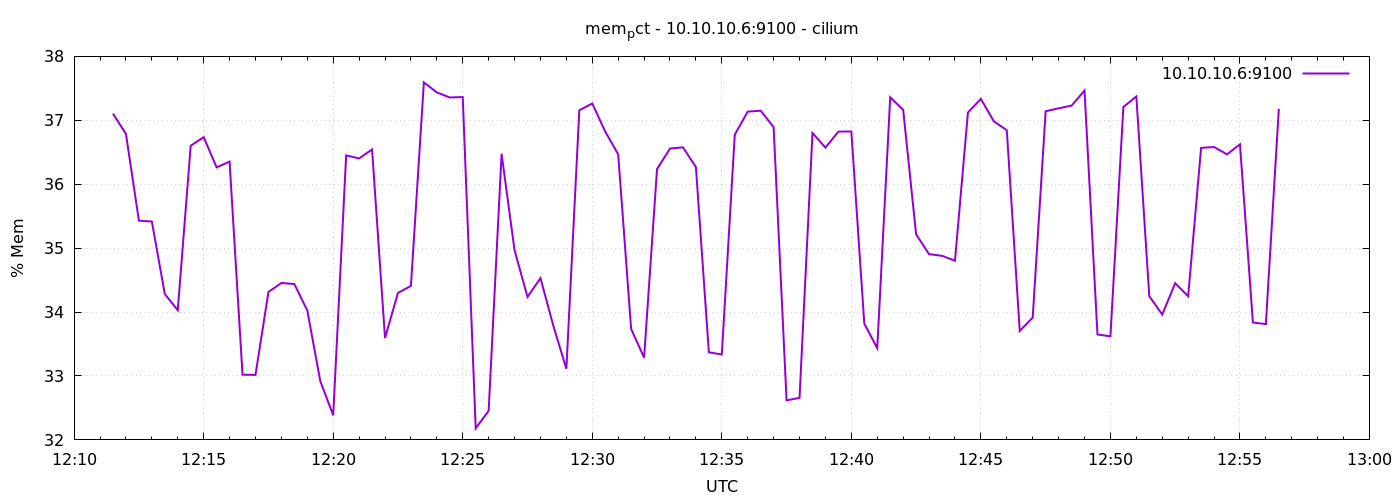

The table this chart was drawn from, first rows:
1778069490	37.10378894279878
1778069520	36.79
1778069550	35.43
1778069580	35.42
1778069610	34.28
1778069640	34.03
1778069670	36.6
1778069700	36.74
1778069730	36.26
1778069760	36.35
1778069790	33.02
1778069820	33.02
1778069850	34.31
1778069880	34.45
1778069910	34.44
1778069940	34.03
1778069970	32.92
1778070000	32.38
1778070030	36.45
1778070060	36.4
1778070090	36.54
1778070120	33.59
1778070150	34.3
1778070180	34.41
1778070210	37.59
1778070240	37.44
1778070270	37.36
1778070300	37.36
1778070330	32.18
1778070360	32.46
1778070390	36.48
1778070420	34.97
1778070450	34.24
1778070480	34.53
1778070510	33.78
1778070540	33.11
1778070570	37.16
1778070600	37.26
1778070630	36.82
1778070660	36.47
1778070690	33.74
1778070720	33.29
1778070750	36.24
1778070780	36.56
1778070810	36.58
1778070840	36.27
1778070870	33.37
1778070900	33.34
1778070930	36.78
1778070960	37.14
1778070990	37.15
1778071020	36.89
1778071050	32.62
1778071080	32.66
1778071110	36.8
1778071140	36.57
1778071170	36.82
1778071200	36.82
1778071230	33.82
1778071260	33.44
1778071290	37.36
... 30 more rows
